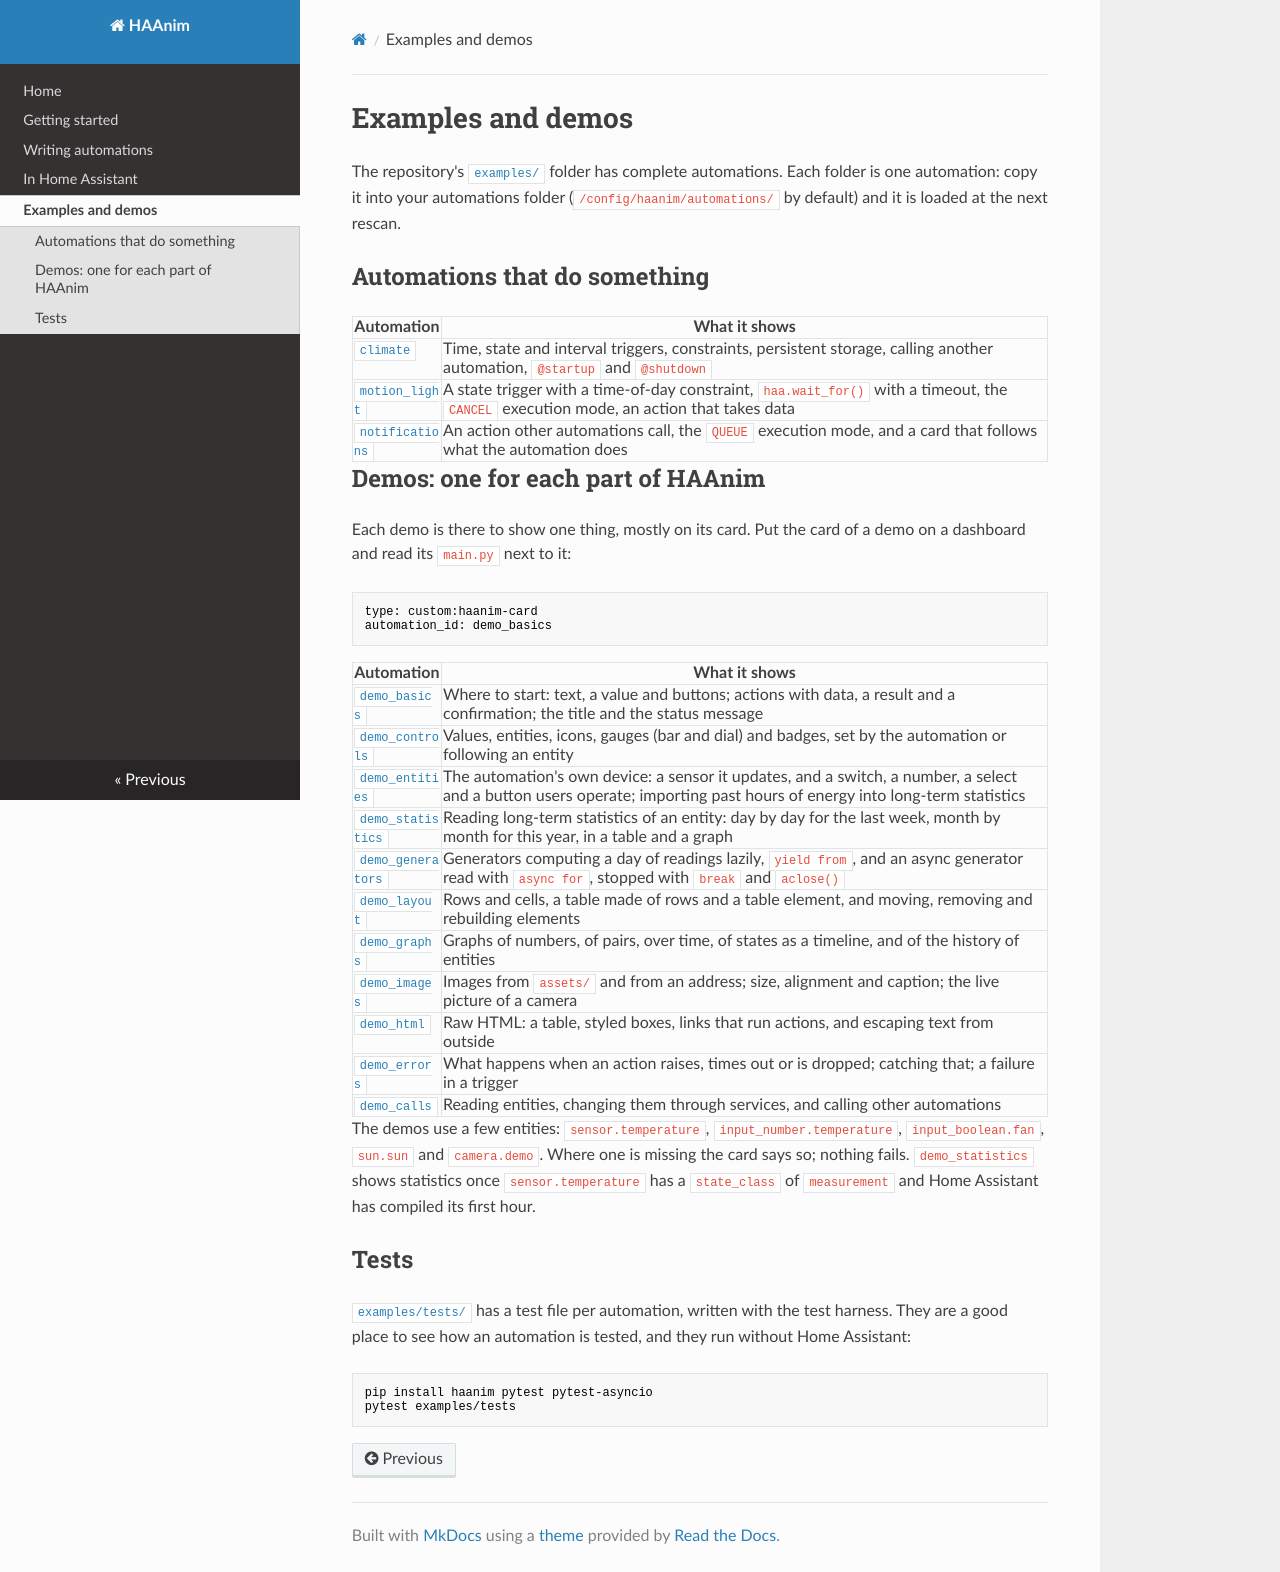

repository: valsr/haanim · page: examples/index.html · generator: mkdocs

# Examples and demos

The repository's [`examples/`](https://github.com/valsr/haanim/tree/main/examples) folder has complete automations. Each folder is one automation: copy it
into your automations folder (`/config/haanim/automations/` by default) and it is loaded at the next rescan.

## Automations that do something

| Automation | What it shows |
| --- | --- |
| [`climate`](https://github.com/valsr/haanim/tree/main/examples/climate/main.py) | Time, state and interval triggers, constraints, persistent storage, calling another automation, `@startup` and `@shutdown` |
| [`motion_light`](https://github.com/valsr/haanim/tree/main/examples/motion_light/main.py) | A state trigger with a time-of-day constraint, `haa.wait_for()` with a timeout, the `CANCEL` execution mode, an action that takes data |
| [`notifications`](https://github.com/valsr/haanim/tree/main/examples/notifications/main.py) | An action other automations call, the `QUEUE` execution mode, and a card that follows what the automation does |

## Demos: one for each part of HAAnim

Each demo is there to show one thing, mostly on its card. Put the card of a demo on a dashboard and read its
`main.py` next to it:

```yaml
type: custom:haanim-card
automation_id: demo_basics
```

| Automation | What it shows |
| --- | --- |
| [`demo_basics`](https://github.com/valsr/haanim/tree/main/examples/demo_basics/main.py) | Where to start: text, a value and buttons; actions with data, a result and a confirmation; the title and the status message |
| [`demo_controls`](https://github.com/valsr/haanim/tree/main/examples/demo_controls/main.py) | Values, entities, icons, gauges (bar and dial) and badges, set by the automation or following an entity |
| [`demo_entities`](https://github.com/valsr/haanim/tree/main/examples/demo_entities/main.py) | The automation's own device: a sensor it updates, and a switch, a number, a select and a button users operate; importing past hours of energy into long-term statistics |
| [`demo_statistics`](https://github.com/valsr/haanim/tree/main/examples/demo_statistics/main.py) | Reading long-term statistics of an entity: day by day for the last week, month by month for this year, in a table and a graph |
| [`demo_generators`](https://github.com/valsr/haanim/tree/main/examples/demo_generators/main.py) | Generators computing a day of readings lazily, `yield from`, and an async generator read with `async for`, stopped with `break` and `aclose()` |
| [`demo_layout`](https://github.com/valsr/haanim/tree/main/examples/demo_layout/main.py) | Rows and cells, a table made of rows and a table element, and moving, removing and rebuilding elements |
| [`demo_graphs`](https://github.com/valsr/haanim/tree/main/examples/demo_graphs/main.py) | Graphs of numbers, of pairs, over time, of states as a timeline, and of the history of entities |
| [`demo_images`](https://github.com/valsr/haanim/tree/main/examples/demo_images/main.py) | Images from `assets/` and from an address; size, alignment and caption; the live picture of a camera |
| [`demo_html`](https://github.com/valsr/haanim/tree/main/examples/demo_html/main.py) | Raw HTML: a table, styled boxes, links that run actions, and escaping text from outside |
| [`demo_errors`](https://github.com/valsr/haanim/tree/main/examples/demo_errors/main.py) | What happens when an action raises, times out or is dropped; catching that; a failure in a trigger |
| [`demo_calls`](https://github.com/valsr/haanim/tree/main/examples/demo_calls/main.py) | Reading entities, changing them through services, and calling other automations |

The demos use a few entities: `sensor.temperature`, `input_number.temperature`, `input_boolean.fan`,
`sun.sun` and `camera.demo`. Where one is missing the card says so; nothing fails.
`demo_statistics` shows statistics once `sensor.temperature` has a `state_class` of `measurement` and Home Assistant has compiled its first hour.

## Tests

[`examples/tests/`](https://github.com/valsr/haanim/tree/main/examples/tests) has a test file per automation, written with the test harness. They are a
good place to see how an automation is tested, and they run without Home Assistant:

```sh
pip install haanim pytest pytest-asyncio
pytest examples/tests
```
